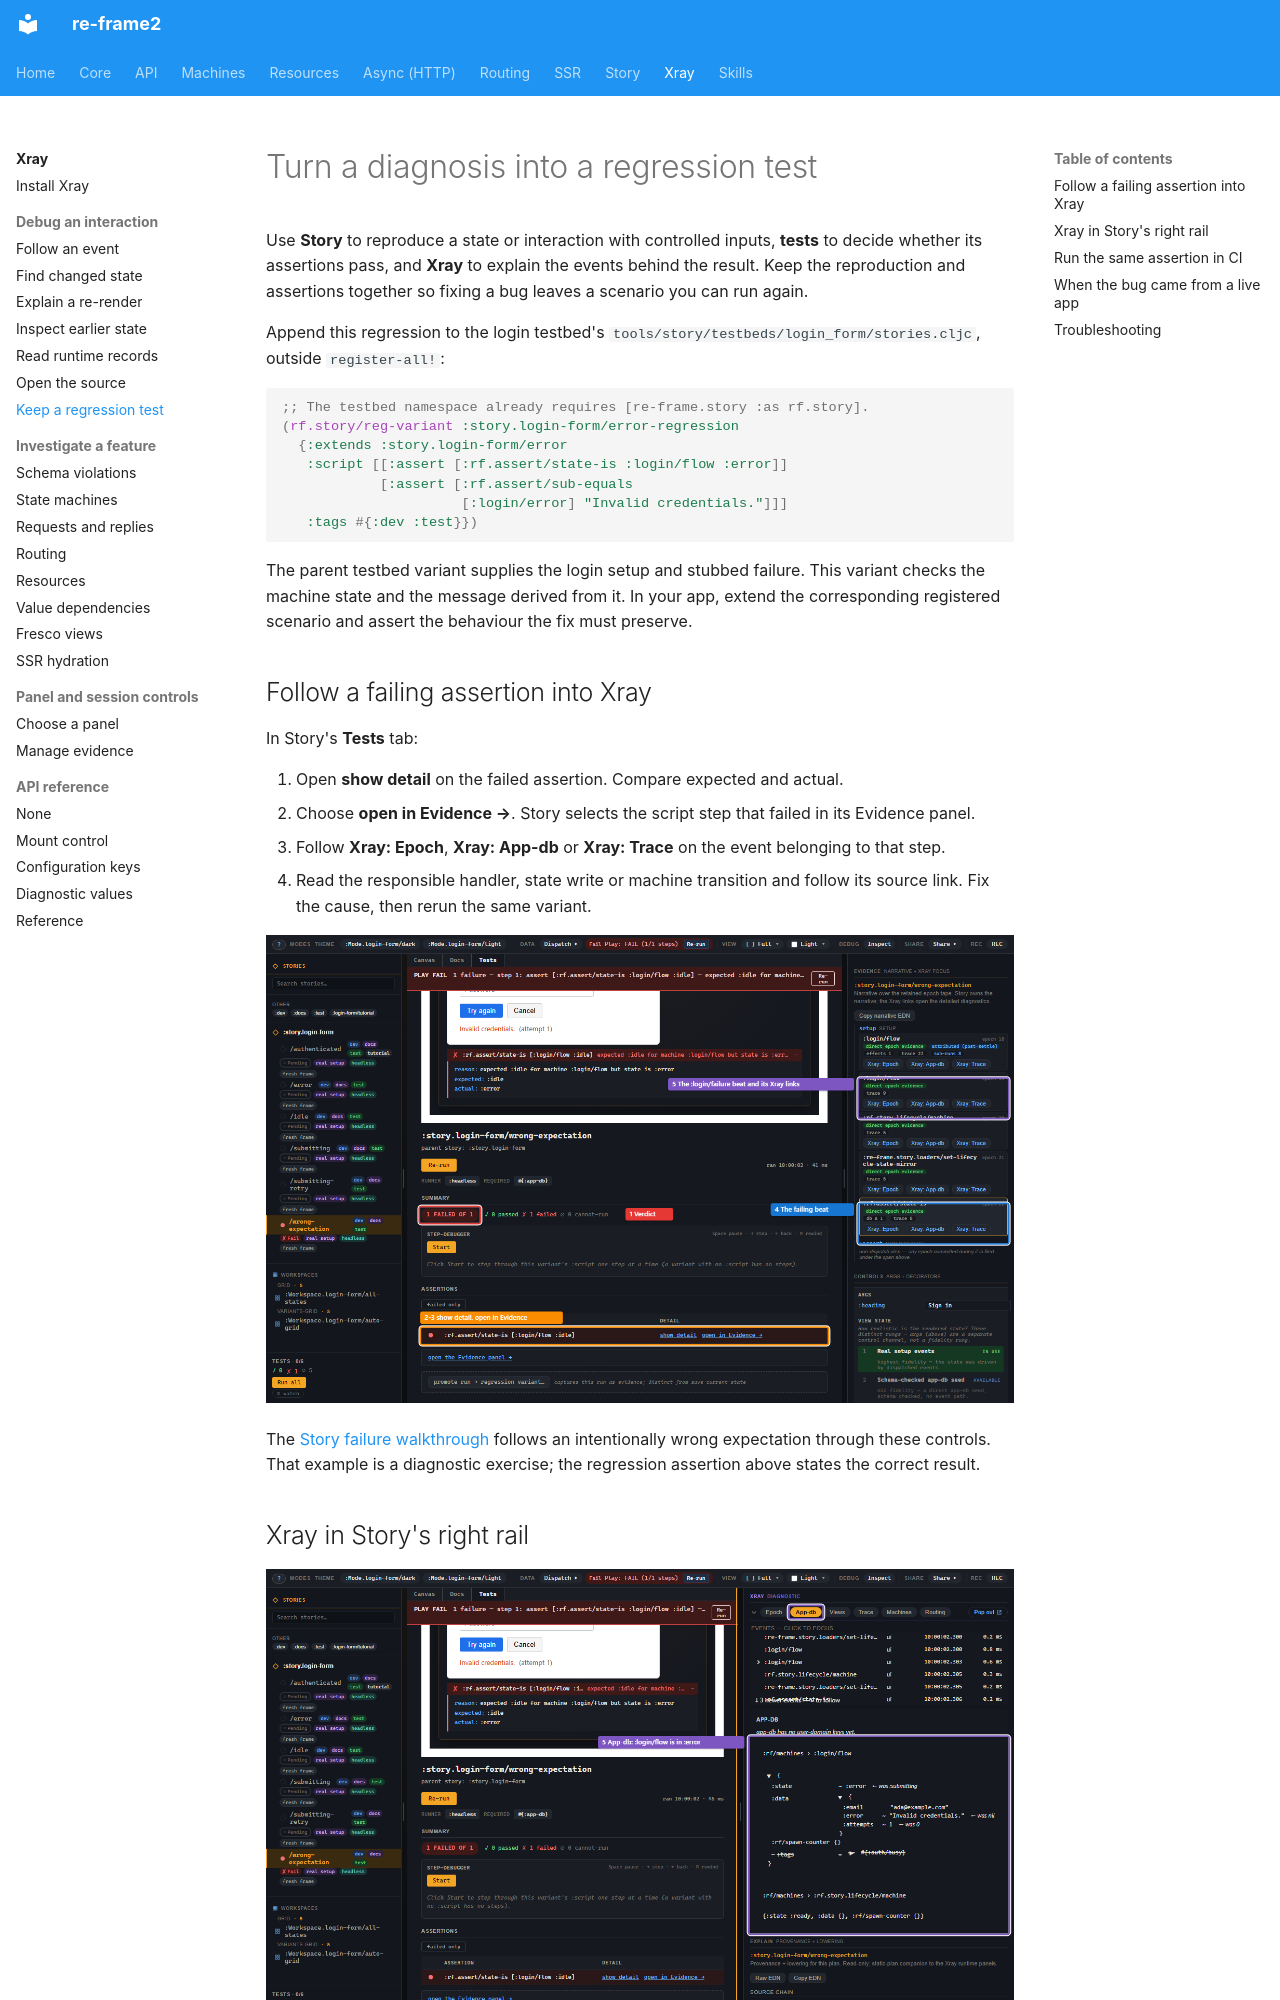

repository: day8/re-frame2 · page: xray/14-story-and-tests/index.html · generator: mkdocs

# Turn a diagnosis into a regression test

Use **Story** to reproduce a state or interaction with controlled inputs,
**tests** to decide whether its assertions pass, and **Xray** to explain the
events behind the result. Keep the reproduction and assertions together so
fixing a bug leaves a scenario you can run again.

Append this regression to the login testbed's
`tools/story/testbeds/login_form/stories.cljc`, outside `register-all!`:

```clojure
;; The testbed namespace already requires [re-frame.story :as rf.story].
(rf.story/reg-variant :story.login-form/error-regression
  {:extends :story.login-form/error
   :script [[:assert [:rf.assert/state-is :login/flow :error]]
            [:assert [:rf.assert/sub-equals
                      [:login/error] "Invalid credentials."]]]
   :tags #{:dev :test}})
```

The parent testbed variant supplies the login setup and stubbed failure.
This variant checks the machine state and the message derived from it.
In your app, extend the corresponding registered scenario and assert the
behaviour the fix must preserve.

## Follow a failing assertion into Xray

In Story's **Tests** tab:

1. Open **show detail** on the failed assertion. Compare expected and actual.
2. Choose **open in Evidence →**. Story selects the script step that failed
   in its Evidence panel.
3. Follow **Xray: Epoch**, **Xray: App-db** or **Xray: Trace** on the event
   belonging to that step.
4. Read the responsible handler, state write or machine transition and follow
   its source link. Fix the cause, then rerun the same variant.

[![A failed Story run: 1 shows the verdict, 2–3 offer detail and Evidence, 4 selects the failing beat, and 5 links the setup failure event into Xray.](../images/story/story-tutorial-09-failing-run.png)](../images/story/story-tutorial-09-failing-run.png)

The [Story failure walkthrough](../story/06-xray-earned-at-failure.md) follows
an intentionally wrong expectation through these controls. That example is a
diagnostic exercise; the regression assertion above states the correct result.

## Xray in Story's right rail

[![Story's embedded Xray: callout 5 highlights the login machine moving from :submitting to :error.](../images/story/story-tutorial-07-xray-embed.png)](../images/story/story-tutorial-07-xray-embed.png)

Story gives each variant its own frame. The rail observes the selected
variant's frame and offers **Epoch**, **App-db**, **Views**, **Trace**,
**Machines** and **Routing**. Selecting a different variant changes the
observed frame; selecting an event pins that epoch. **Pop out** opens the full
Xray shell with its other panels.

Story disables Xray's global keyboard shortcuts to keep its own keys
available. Use the mouse inside this embedded inspector and its pop-out.
A custom host can make the same frame/epoch/panel handoff with
[`focus!`](api/mount-control.md#focusing-a-panel-from-a-host).
